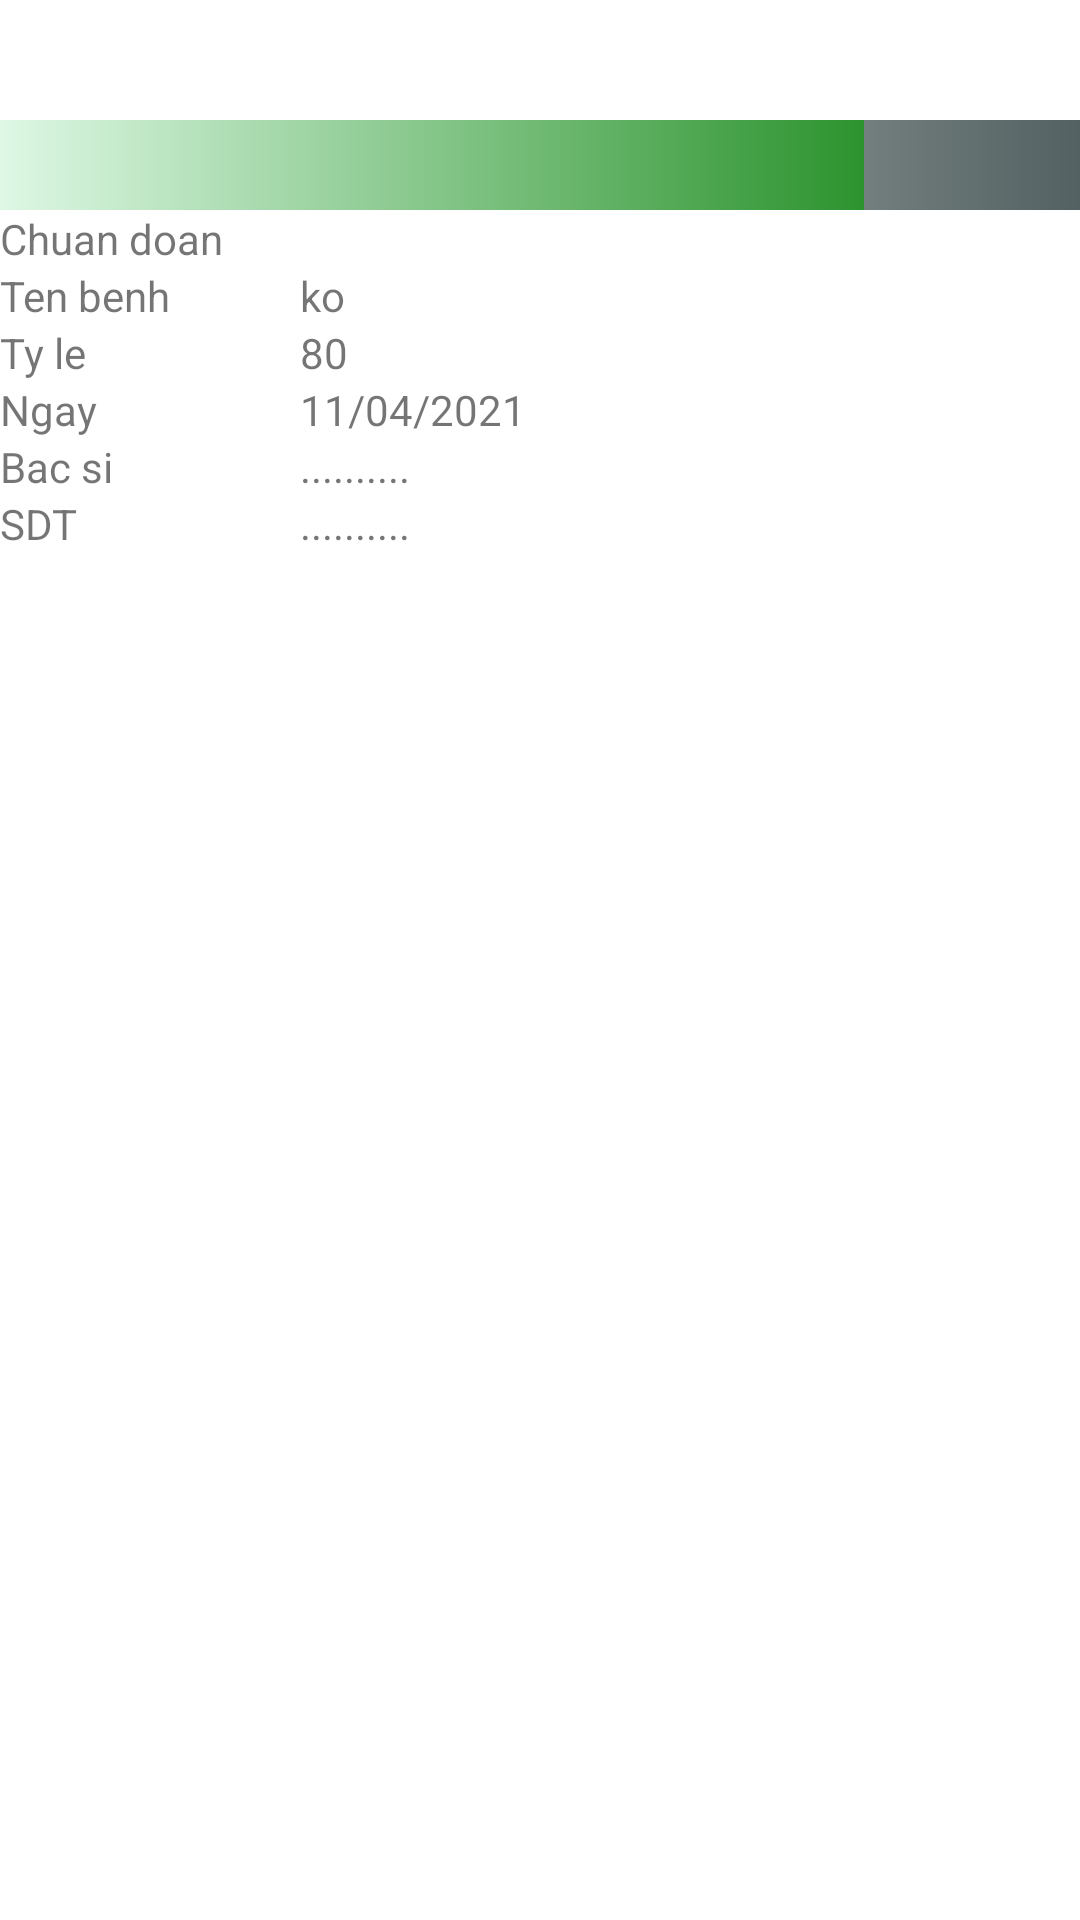

Write the Android layout XML for this screen, with the resource values it uses.
<!-- AndroidManifest.xml: application theme Theme.Aifpthackathon -->
<!-- res/layout/fragment_result.xml -->
<?xml version="1.0" encoding="utf-8"?>
<FrameLayout xmlns:android="http://schemas.android.com/apk/res/android"
    xmlns:tools="http://schemas.android.com/tools"
    android:layout_width="match_parent"
    android:layout_height="match_parent"
    tools:context=".activity.ui.result.ResultFragment">
    <RelativeLayout
        android:layout_width="match_parent"
        android:layout_height="match_parent"
        android:layout_marginTop="40dp"
        android:layout_marginBottom="60dp">

        <ScrollView
            android:layout_width="match_parent"
            android:layout_height="match_parent">

            <LinearLayout
                android:layout_width="match_parent"
                android:layout_height="wrap_content"
                android:orientation="vertical" >
                <RelativeLayout
                    android:layout_width="match_parent"
                    android:layout_height="wrap_content">
                    <ImageView
                        android:id="@+id/imageCheck"
                        android:layout_width="match_parent"
                        android:layout_height="match_parent"
                        android:src="@drawable/icons8_photo_video_48">

                    </ImageView>

                    <ProgressBar
                        android:id="@+id/percentResultProgress"
                        style="?android:attr/progressBarStyleHorizontal"
                        android:layout_width="match_parent"
                        android:minHeight="30dp"
                        android:layout_below="@+id/imageCheck"
                        android:layout_height="wrap_content"
                        android:progressDrawable="@drawable/custom_progress_bar"
                        android:max="100"
                        android:progress="80"/>

                </RelativeLayout>

                <TableRow
                    android:layout_width="match_parent"
                    android:layout_height="match_parent" >
                    <TextView
                        android:layout_width="match_parent"
                        android:layout_height="match_parent"
                        android:text="Chuan doan">
                    </TextView>
                </TableRow>
                <TableRow
                    android:layout_width="match_parent"
                    android:layout_height="match_parent" >
                    <TextView
                        android:layout_width="100dp"
                        android:layout_height="wrap_content"
                        android:text="Ten benh">
                    </TextView>
                    <TextView
                        android:id="@+id/sickName"
                        android:layout_width="match_parent"
                        android:layout_height="match_parent"
                        android:text="ko">
                    </TextView>
                </TableRow>
                <TableRow
                    android:layout_width="match_parent"
                    android:layout_height="match_parent" >
                    <TextView
                        android:layout_width="100dp"
                        android:layout_height="wrap_content"
                        android:text="Ty le">
                    </TextView>
                    <TextView
                        android:id="@+id/percentResult"
                        android:layout_width="match_parent"
                        android:layout_height="match_parent"
                        android:text="80">
                    </TextView>
                </TableRow>
                <TableRow
                    android:layout_width="match_parent"
                    android:layout_height="match_parent" >
                    <TextView
                        android:layout_width="100dp"
                        android:layout_height="wrap_content"
                        android:text="Ngay">
                    </TextView>
                    <TextView
                        android:id="@+id/dateResult"
                        android:layout_width="match_parent"
                        android:layout_height="match_parent"
                        android:text="11/04/2021">
                    </TextView>
                </TableRow>
                <TableRow
                    android:layout_width="match_parent"
                    android:layout_height="match_parent" >
                    <TextView
                        android:layout_width="100dp"
                        android:layout_height="wrap_content"
                        android:text="Bac si">
                    </TextView>
                    <TextView
                        android:id="@+id/doctorName"
                        android:layout_width="match_parent"
                        android:layout_height="match_parent"
                        android:text="..........">
                    </TextView>
                </TableRow>

                <TableRow
                    android:layout_width="match_parent"
                    android:layout_height="match_parent"
                    android:layout_marginBottom="20dp">
                    <TextView
                        android:layout_width="100dp"
                        android:layout_height="wrap_content"
                        android:text="SDT">
                    </TextView>
                    <TextView
                        android:id="@+id/phoneDoctor"
                        android:layout_width="match_parent"
                        android:layout_height="match_parent"
                        android:text="..........">
                    </TextView>
                </TableRow>

                <FrameLayout
                    android:id="@+id/includeFragment"
                    android:layout_height="wrap_content"
                    android:layout_width="match_parent">
                </FrameLayout>

            </LinearLayout>
        </ScrollView>
    </RelativeLayout>

</FrameLayout>
<!-- resources referenced by this layout -->
<resources>
  <!-- drawable custom_progress_bar (drawable) -->
  <?xml version="1.0" encoding="utf-8"?>
  <layer-list xmlns:android="http://schemas.android.com/apk/res/android">
      
      <item android:id="@android:id/background">
          <shape>
              <gradient
                  android:startColor="#f3f4ed"
                  android:centerColor="#536162"
                  android:centerY="1.0"
                  android:endColor="#424642"
                  android:angle="0"
                  />
          </shape>
      </item>
  
      
      <item android:id="@android:id/progress">
          <clip>
              <shape>
                  <gradient
                      android:startColor="#def8e5"
                      android:centerColor="#007A00"
                      android:centerY="1.0"
                      android:endColor="#06101d"
                      android:angle="0"
                      />
              </shape>
          </clip>
      </item>
  </layer-list>
  <style name="Theme.Aifpthackathon" parent="Theme.MaterialComponents.DayNight.NoActionBar">
          
          <item name="colorPrimary">@color/purple_500</item>
          <item name="colorPrimaryVariant">@color/purple_700</item>
          <item name="colorOnPrimary">@color/white</item>
          
          <item name="colorSecondary">@color/teal_200</item>
          <item name="colorSecondaryVariant">@color/teal_700</item>
          <item name="colorOnSecondary">@color/black</item>
          
          <item name="android:statusBarColor" tools:targetApi="l">?attr/colorPrimaryVariant</item>
          
      </style>
  <color name="purple_500">#FF6200EE</color>
  <color name="purple_700">#FF3700B3</color>
  <color name="white">#FFFFFFFF</color>
  <color name="teal_200">#FF03DAC5</color>
  <color name="teal_700">#FF018786</color>
  <color name="black">#FF000000</color>
</resources>
